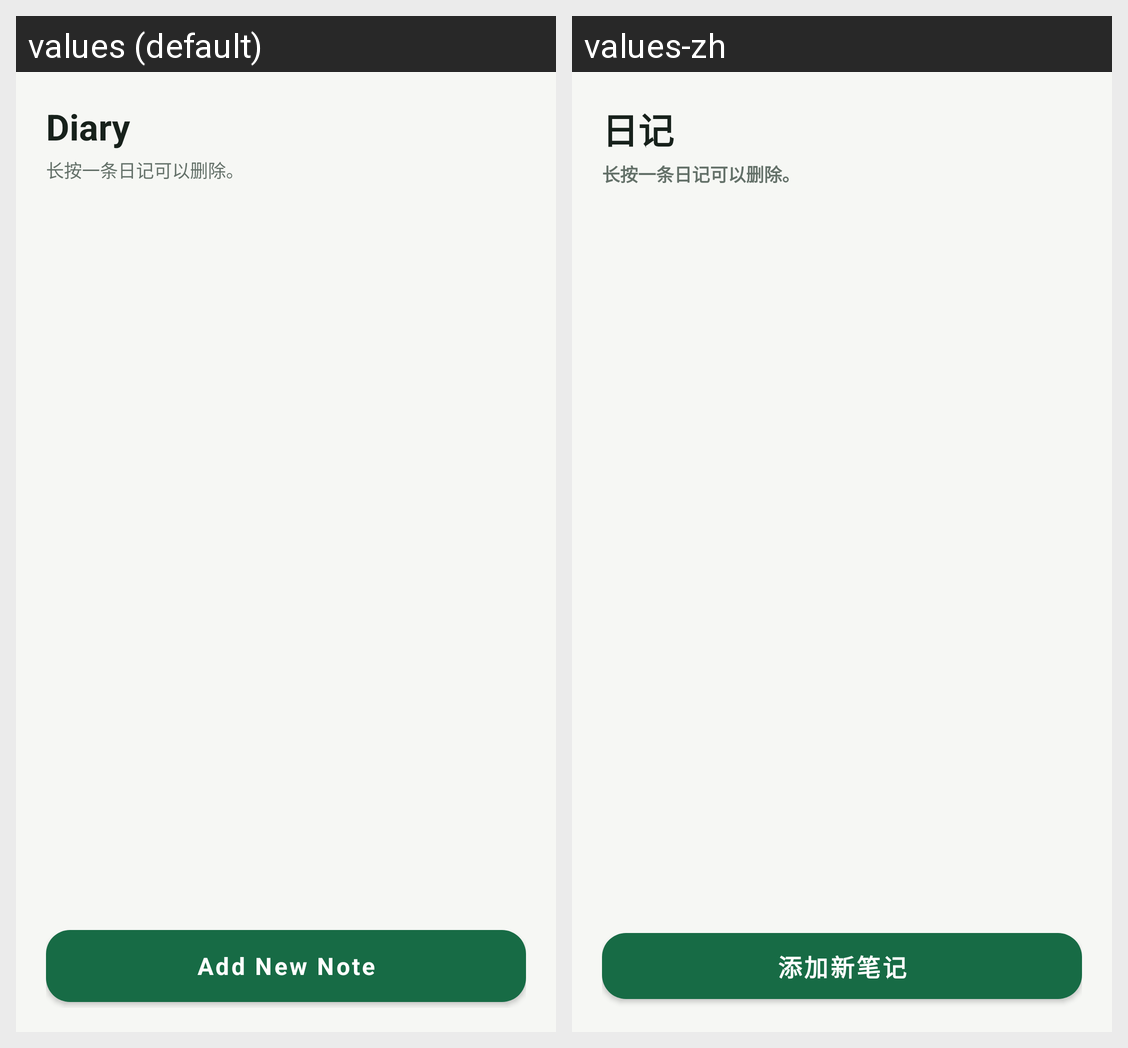

Strings drawn on this Android screen and how each of the app's shown locales translates them:
Android screen res/layout/fragment_diary.xml rendered under 2 locales, left to right: values (default), values-zh. Device: Nexus 5 (rendered at 1080×1920; each locale shown at half size, 540×960, under a caption strip naming it); theme Theme.Careium.
Strings drawn on this screen, with the default value and each locale's value (text and hints the layout hard-codes, and strings that could not be matched under every locale, appear in the picture but are not listed):

title_Diary
  values: Diary
  values-zh: 日记

diary_delete_hint
  values: 长按一条日记可以删除。
  values-zh: 长按一条日记可以删除。

add_new_note
  values: Add New Note
  values-zh: 添加新笔记
